Run: headless pygame with SDL's dummy video driver; simulated clock (each Clock.tick advances the game by its frame time, no real sleeping); random seed 0; keys injected as events and as key.get_pressed() state; mouse plan: one left click at the window centre at the start of phase 2, then a move to the lower-right quarter at the start of phase 3.
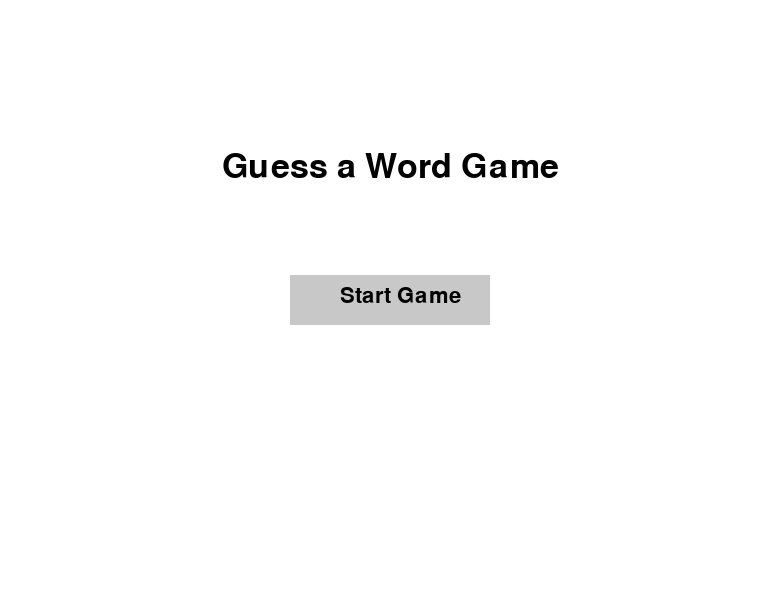
Frame 1 of 4 · flips 1–60 · no input
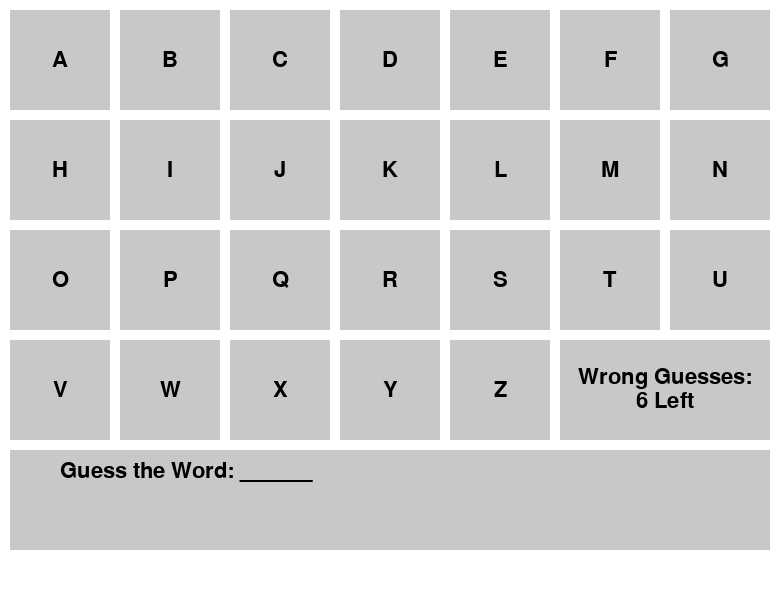
Frame 2 of 4 · flips 61–180 · clicked the window centre · tapped SPACE, RETURN · held RIGHT (→), D
Frame 3 of 4 · flips 181–300 · moved the mouse to the lower-right quarter · held DOWN (↓), S · screen unchanged from frame 2, image omitted
Frame 4 of 4 · flips 301–420 · held LEFT (←), A, UP (↑), W · screen unchanged from frame 3, image omitted

The pygame program that drew these frames:

import pygame
pygame.init()
screen = pygame.display.set_mode((780, 600))
clock = pygame.time.Clock()
running = True

# font
title_font = pygame.font.Font(None, 50)
button_font = pygame.font.Font(None, 32)

# text
title_text = title_font.render('Guess a Word Game', True, (0, 0, 0))
button_text = button_font.render('Start Game', True, (0, 0, 0))

# button
button_rect = pygame.Rect(0, 0, 200, 50)
button_rect.center = (screen.get_width() // 2, screen.get_height() // 2)

running = True

def start_game():
    # set up the game
    word = "ABCDEF"
    remain_time = max(len(word), 5)
    # set up the game
    characters = [[letter, True] for letter in "ABCDEFGHIJKLMNOPQRSTUVWXYZ"]
    # character buttons setting
    button_size = 100
    button_gap = 10
    buttons = []
    for i in range(26):
        x = button_gap + (button_size + button_gap) * (i % 7)
        y = button_gap + (button_size + button_gap) * (i // 7)
        rect = pygame.Rect(x, y, button_size, button_size)
        buttons.append(rect)

    # textbox setting
    textbox_width = screen.get_width() - 2 * button_gap
    textbox_height = 100
    textbox_x = button_gap
    textbox_y = button_gap + 4 * (button_size + button_gap)
    textbox_rect = pygame.Rect(textbox_x, textbox_y, textbox_width, textbox_height)

    # remain time setting
    remain_time_rect = pygame.Rect(button_gap + 5 * (button_size + button_gap), button_gap + 3 * (button_size + button_gap), 2 * button_size + button_gap, button_size)

    running = True
    while running:
        for event in pygame.event.get():
            if event.type == pygame.QUIT:
                running = False
            elif event.type == pygame.MOUSEBUTTONDOWN:
                for i, rect in enumerate(buttons):
                    if rect.collidepoint(pygame.mouse.get_pos()):
                        # click the button
                        if characters[i][1]:
                            characters[i][1] = False
                            if characters[i][0] not in word:
                                remain_time -= 1
                                characters[i][1] = False
                                if remain_time == -1:
                                    # failed
                                    fail_text = title_font.render("You Failed!", True, (255, 0, 0))
                                    fail_text_rect = fail_text.get_rect(center=(screen.get_width() // 2, screen.get_height() // 2))
                                    screen.fill("white")
                                    screen.blit(fail_text, fail_text_rect)
                                    pygame.display.flip()
                                    pygame.time.wait(3000)
                                    running = False
        # win
        if all([not characters[ord(letter) - ord('A')][1] for letter in word]):
            success_text = title_font.render("You Win!", True, (0, 255, 0))
            success_text_rect = success_text.get_rect(center=(screen.get_width() // 2, screen.get_height() // 2))
            screen.fill("white")
            screen.blit(success_text, success_text_rect)
            pygame.display.flip()
            pygame.time.wait(3000)
            running = False
        screen.fill("white")

        # display characters buttons
        for i, rect in enumerate(buttons):
            if characters[i][1]:
                pygame.draw.rect(screen, (200, 200, 200), rect)
                letter = chr(ord('A') + i)
                letter_text = button_font.render(letter, True, (0, 0, 0))
                letter_text_rect = letter_text.get_rect(center=rect.center)
                screen.blit(letter_text, letter_text_rect)

        # display textbox
        pygame.draw.rect(screen, (200, 200, 200), textbox_rect)

        # create a text surface
        show_word = "".join([letter if not characters[ord(letter) - ord('A')][1] else "_" for letter in word])
        textbox_text = button_font.render(f"Guess the Word: {show_word}", True, (0, 0, 0))
        screen.blit(textbox_text, (textbox_rect.x + 50, textbox_rect.y + 10))

        # display remain times
        pygame.draw.rect(screen, (200, 200, 200), remain_time_rect)

        # create two text surfaces
        remain_time_text1 = button_font.render("Wrong Guesses:", True, (0, 0, 0))
        remain_time_text2 = button_font.render(str(remain_time) + " Left", True, (0, 0, 0))

        # calculate the position of the two text surfaces
        text1_pos = remain_time_text1.get_rect(center=(remain_time_rect.centerx, remain_time_rect.centery - remain_time_text1.get_height() // 2))
        text2_pos = remain_time_text2.get_rect(center=(remain_time_rect.centerx, remain_time_rect.centery + remain_time_text2.get_height() // 2))

        # display the two text surfaces
        screen.blit(remain_time_text1, text1_pos)
        screen.blit(remain_time_text2, text2_pos)

        pygame.display.flip()

        clock.tick(60)

while running:
    for event in pygame.event.get():
        if event.type == pygame.QUIT:
            running = False
        elif event.type == pygame.MOUSEBUTTONDOWN:
            # check if the button is clicked
            if button_rect.collidepoint(pygame.mouse.get_pos()):
                start_game()

    screen.fill("white")

    # create title
    screen.blit(title_text, (screen.get_width() // 2 - title_text.get_width() // 2, screen.get_height() // 4))

    # create button
    pygame.draw.rect(screen, (200, 200, 200), button_rect)
    screen.blit(button_text, (button_rect.x + 50, button_rect.y + 10))

    pygame.display.flip()

    clock.tick(60)

pygame.quit()
